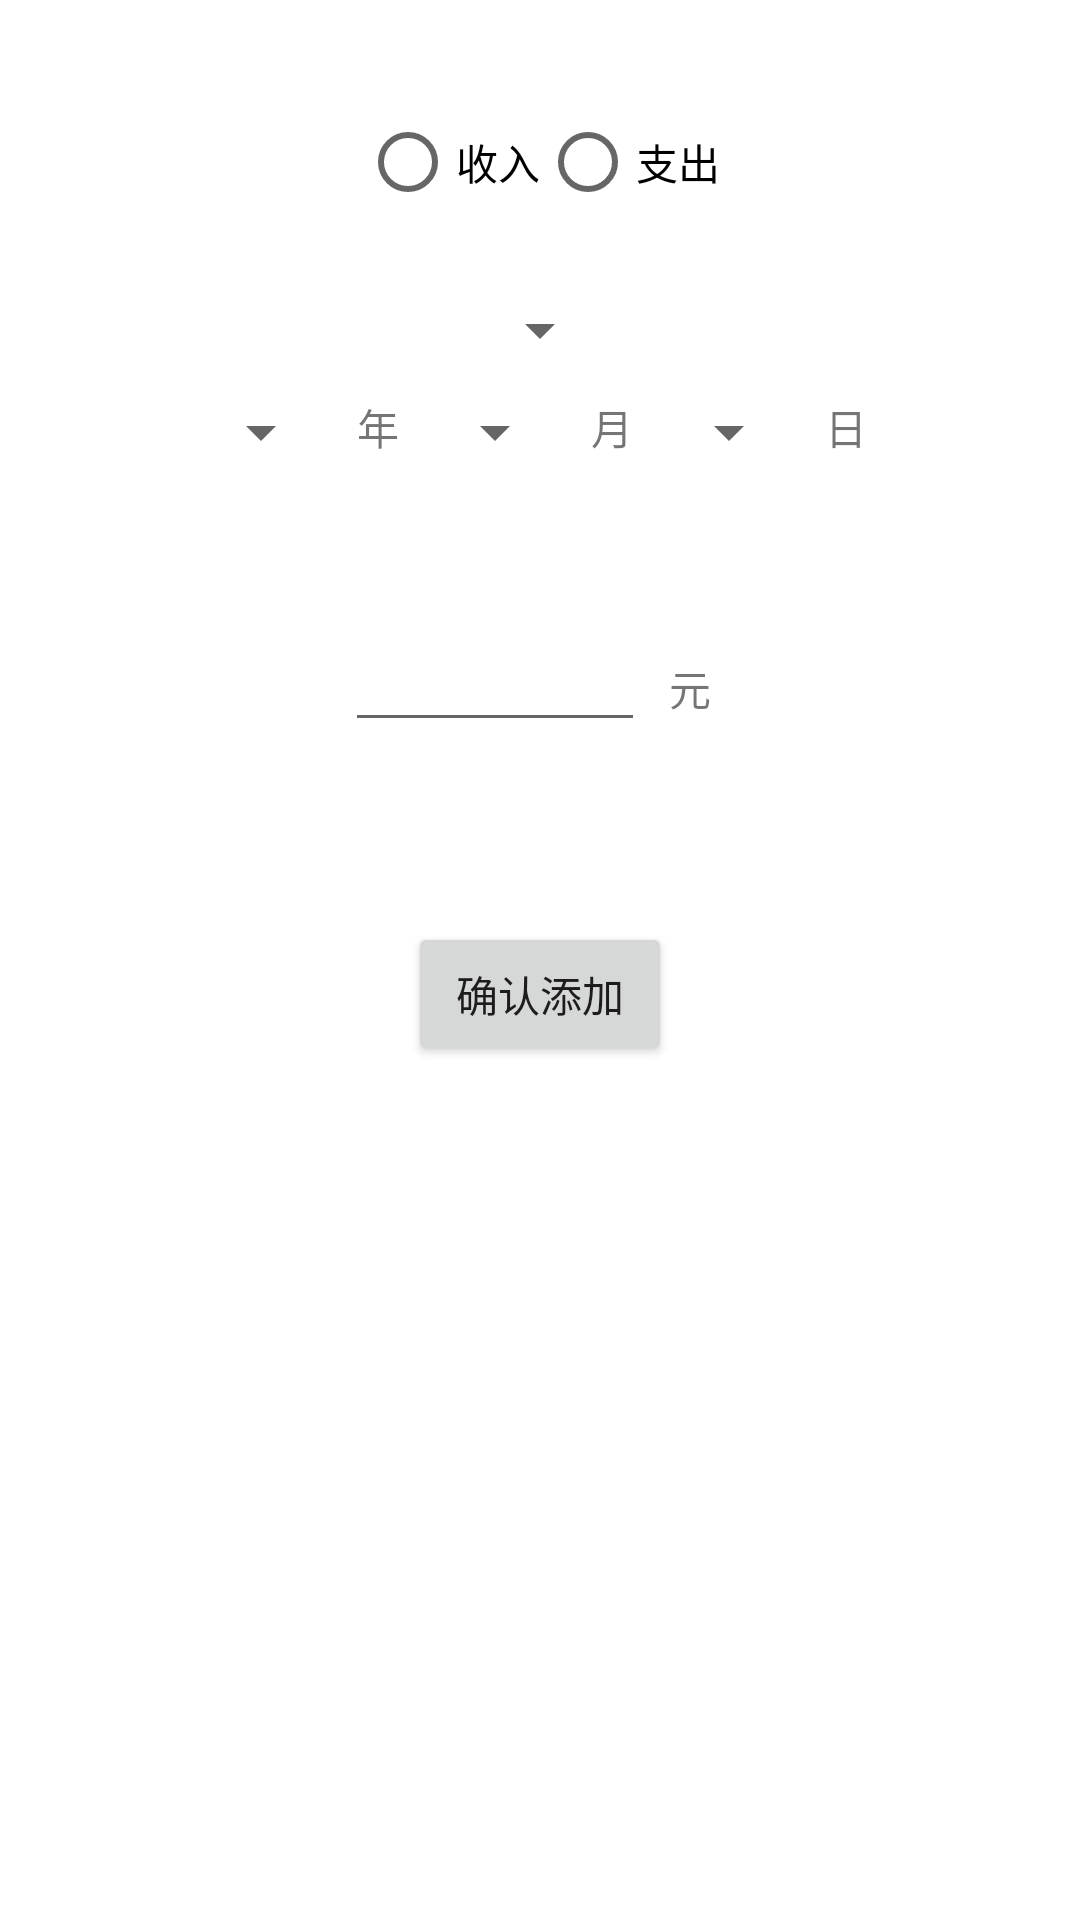

Produce the Android XML layout that renders to this screen, including the resource entries it uses.
<!-- AndroidManifest.xml: application theme Theme.Money_recording -->
<!-- res/layout/my_dialog.xml -->
<?xml version="1.0" encoding="utf-8"?>
<LinearLayout xmlns:android="http://schemas.android.com/apk/res/android"
    xmlns:tools="http://schemas.android.com/tools"
    android:layout_width="match_parent"
    android:layout_height="match_parent"
    tools:context=".MainActivity"
    android:orientation="vertical">
    <RadioGroup
        android:id="@+id/radioGroup1"
        android:layout_width="wrap_content"
        android:layout_height="wrap_content"
        android:layout_marginTop="30dp"
        android:orientation="horizontal"
        android:layout_gravity="center_horizontal">

        <RadioButton
            android:id="@+id/income"
            android:layout_width="wrap_content"
            android:layout_height="wrap_content"
            android:text="收入"
            android:textColor="#000" />

        <RadioButton
            android:id="@+id/expense"
            android:layout_width="wrap_content"
            android:layout_height="wrap_content"
            android:text="支出"
            android:textColor="#000" />
    </RadioGroup>
    
    <Spinner
        android:id="@+id/choice"
        android:layout_height="wrap_content"
        android:layout_width="wrap_content"
        android:layout_marginTop="20dp"
        android:layout_gravity="center_horizontal"/>
    <LinearLayout
        android:layout_width="wrap_content"
        android:layout_height="wrap_content"
        android:layout_margin="10dp"
        android:layout_gravity="center_horizontal">
        <Spinner
            android:id="@+id/year"
            android:layout_height="wrap_content"
            android:layout_width="wrap_content"
            android:layout_marginTop="20dp"
            android:layout_gravity="center_horizontal"/>
        <TextView
            android:text="年"
            android:layout_marginHorizontal="8dp"
            android:layout_width="wrap_content"
            android:layout_height="wrap_content"/>
        <Spinner
            android:id="@+id/month"
            android:layout_height="wrap_content"
            android:layout_width="wrap_content"
            android:layout_marginTop="20dp"
            android:layout_gravity="center_horizontal"/>
        <TextView
            android:text="月"
            android:layout_marginHorizontal="8dp"
            android:layout_width="wrap_content"
            android:layout_height="wrap_content"/>
        <Spinner
            android:id="@+id/day"
            android:layout_height="wrap_content"
            android:layout_width="wrap_content"
            android:layout_marginTop="20dp"
            android:layout_gravity="center_horizontal"/>
        <TextView
            android:text="日"
            android:layout_marginHorizontal="8dp"
            android:layout_width="wrap_content"
            android:layout_height="wrap_content"/>

    </LinearLayout>
    <LinearLayout
        android:layout_width="wrap_content"
        android:layout_height="wrap_content"
        android:layout_margin="20dp"
        android:layout_gravity="center_horizontal">
        <EditText
            android:id="@+id/amount"
            android:layout_width="100dp"
            android:layout_height="wrap_content"/>
        <TextView
            android:text="元"
            android:layout_marginHorizontal="8dp"
            android:layout_width="wrap_content"
            android:layout_height="wrap_content"/>
    </LinearLayout>
    <Button
        android:id="@+id/decide_add"
        android:text="确认添加"
        android:layout_width="wrap_content"
        android:layout_height="wrap_content"
        android:layout_marginTop="40dp"
        android:layout_gravity="center_horizontal"/>
    

</LinearLayout>
<!-- resources referenced by this layout -->
<resources>
  <style name="Theme.Money_recording" parent="Theme.MaterialComponents.DayNight.DarkActionBar">
          
          <item name="colorPrimary">@color/purple_500</item>
          <item name="colorPrimaryVariant">@color/purple_700</item>
          <item name="colorOnPrimary">@color/white</item>
          
          <item name="colorSecondary">@color/teal_200</item>
          <item name="colorSecondaryVariant">@color/teal_700</item>
          <item name="colorOnSecondary">@color/black</item>
          
          <item name="android:statusBarColor" tools:targetApi="l">?attr/colorPrimaryVariant</item>
          
      </style>
  <color name="purple_500">#597C65</color>
  <color name="purple_700">#597C65</color>
  <color name="white">#FFFFFFFF</color>
  <color name="teal_200">#FF03DAC5</color>
  <color name="teal_700">#FF018786</color>
  <color name="black">#FF000000</color>
</resources>
